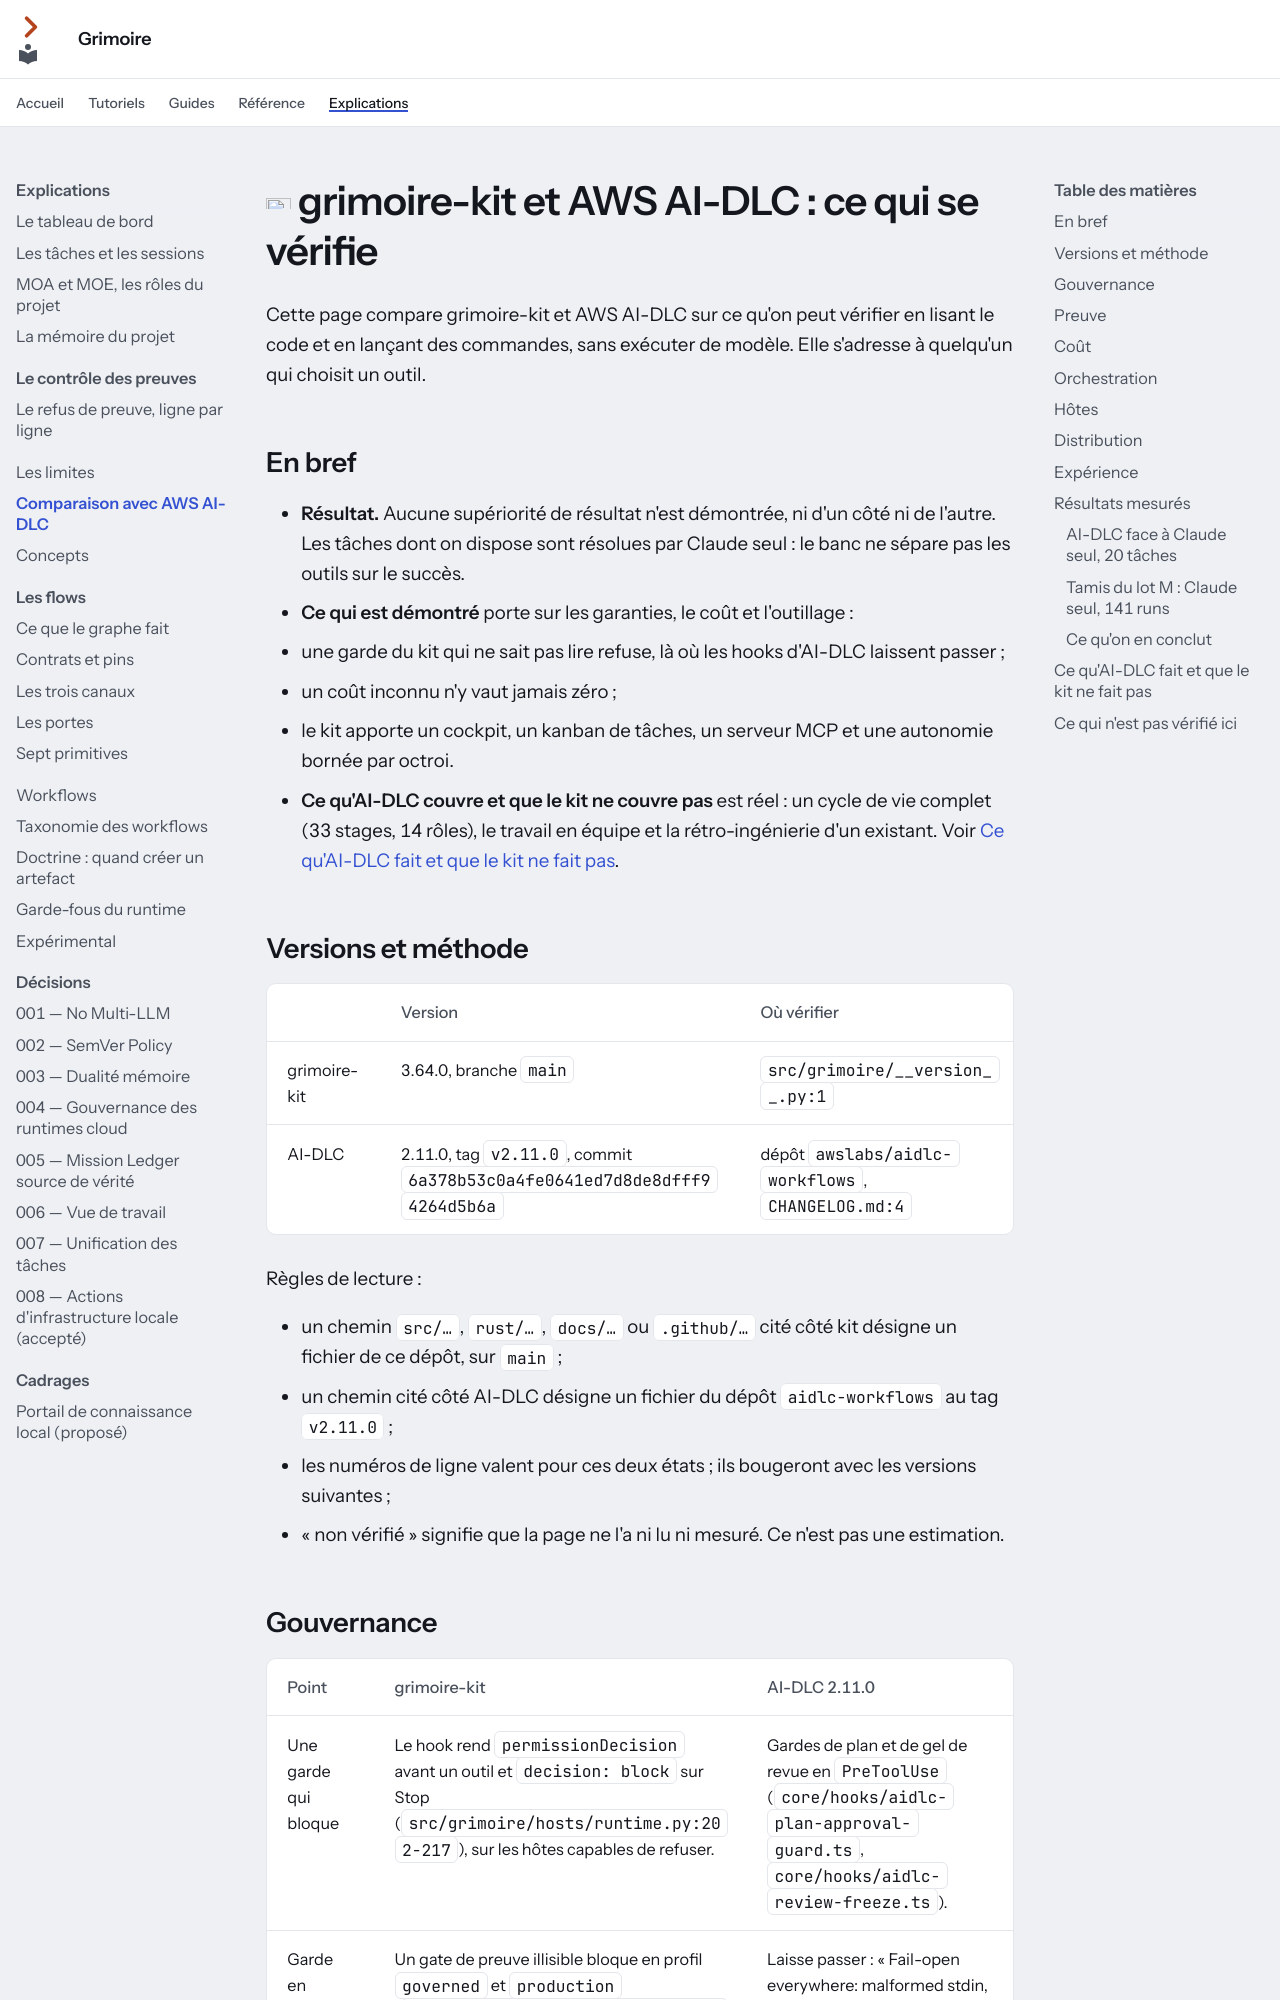

repository: Guilhem-Bonnet/Grimoire-kit · page: explications/comparaison-ai-dlc/index.html · generator: mkdocs

---
audience: utilisateur
---

# <img src="../assets/icons/scale.svg" width="32" height="32" alt=""> grimoire-kit et AWS AI-DLC : ce qui se vérifie

Cette page compare grimoire-kit et AWS AI-DLC sur ce qu'on peut vérifier en lisant le code et en lançant des commandes, sans exécuter de modèle.
Elle s'adresse à quelqu'un qui choisit un outil.

## En bref

- **Résultat.** Aucune supériorité de résultat n'est démontrée, ni d'un côté ni de l'autre.
  Les tâches dont on dispose sont résolues par Claude seul : le banc ne sépare pas les outils sur le succès.
- **Ce qui est démontré** porte sur les garanties, le coût et l'outillage :
  - une garde du kit qui ne sait pas lire refuse, là où les hooks d'AI-DLC laissent passer ;
  - un coût inconnu n'y vaut jamais zéro ;
  - le kit apporte un cockpit, un kanban de tâches, un serveur MCP et une autonomie bornée par octroi.
- **Ce qu'AI-DLC couvre et que le kit ne couvre pas** est réel : un cycle de vie complet (33 stages, 14 rôles), le travail en équipe et la rétro-ingénierie d'un existant. Voir [Ce qu'AI-DLC fait et que le kit ne fait pas](#ce-quai-dlc-fait-et-que-le-kit-ne-fait-pas).

## Versions et méthode

| | Version | Où vérifier |
|---|---|---|
| grimoire-kit | 3.64.0, branche `main` | `src/grimoire/__version__.py:1` |
| AI-DLC | 2.11.0, tag `v2.11.0`, commit `6a378b53c0a4fe0641ed7d8de8dfff94264d5b6a` | dépôt `awslabs/aidlc-workflows`, `CHANGELOG.md:4` |

Règles de lecture :

- un chemin `src/…`, `rust/…`, `docs/…` ou `.github/…` cité côté kit désigne un fichier de ce dépôt, sur `main` ;
- un chemin cité côté AI-DLC désigne un fichier du dépôt `aidlc-workflows` au tag `v2.11.0` ;
- les numéros de ligne valent pour ces deux états ; ils bougeront avec les versions suivantes ;
- « non vérifié » signifie que la page ne l'a ni lu ni mesuré. Ce n'est pas une estimation.
